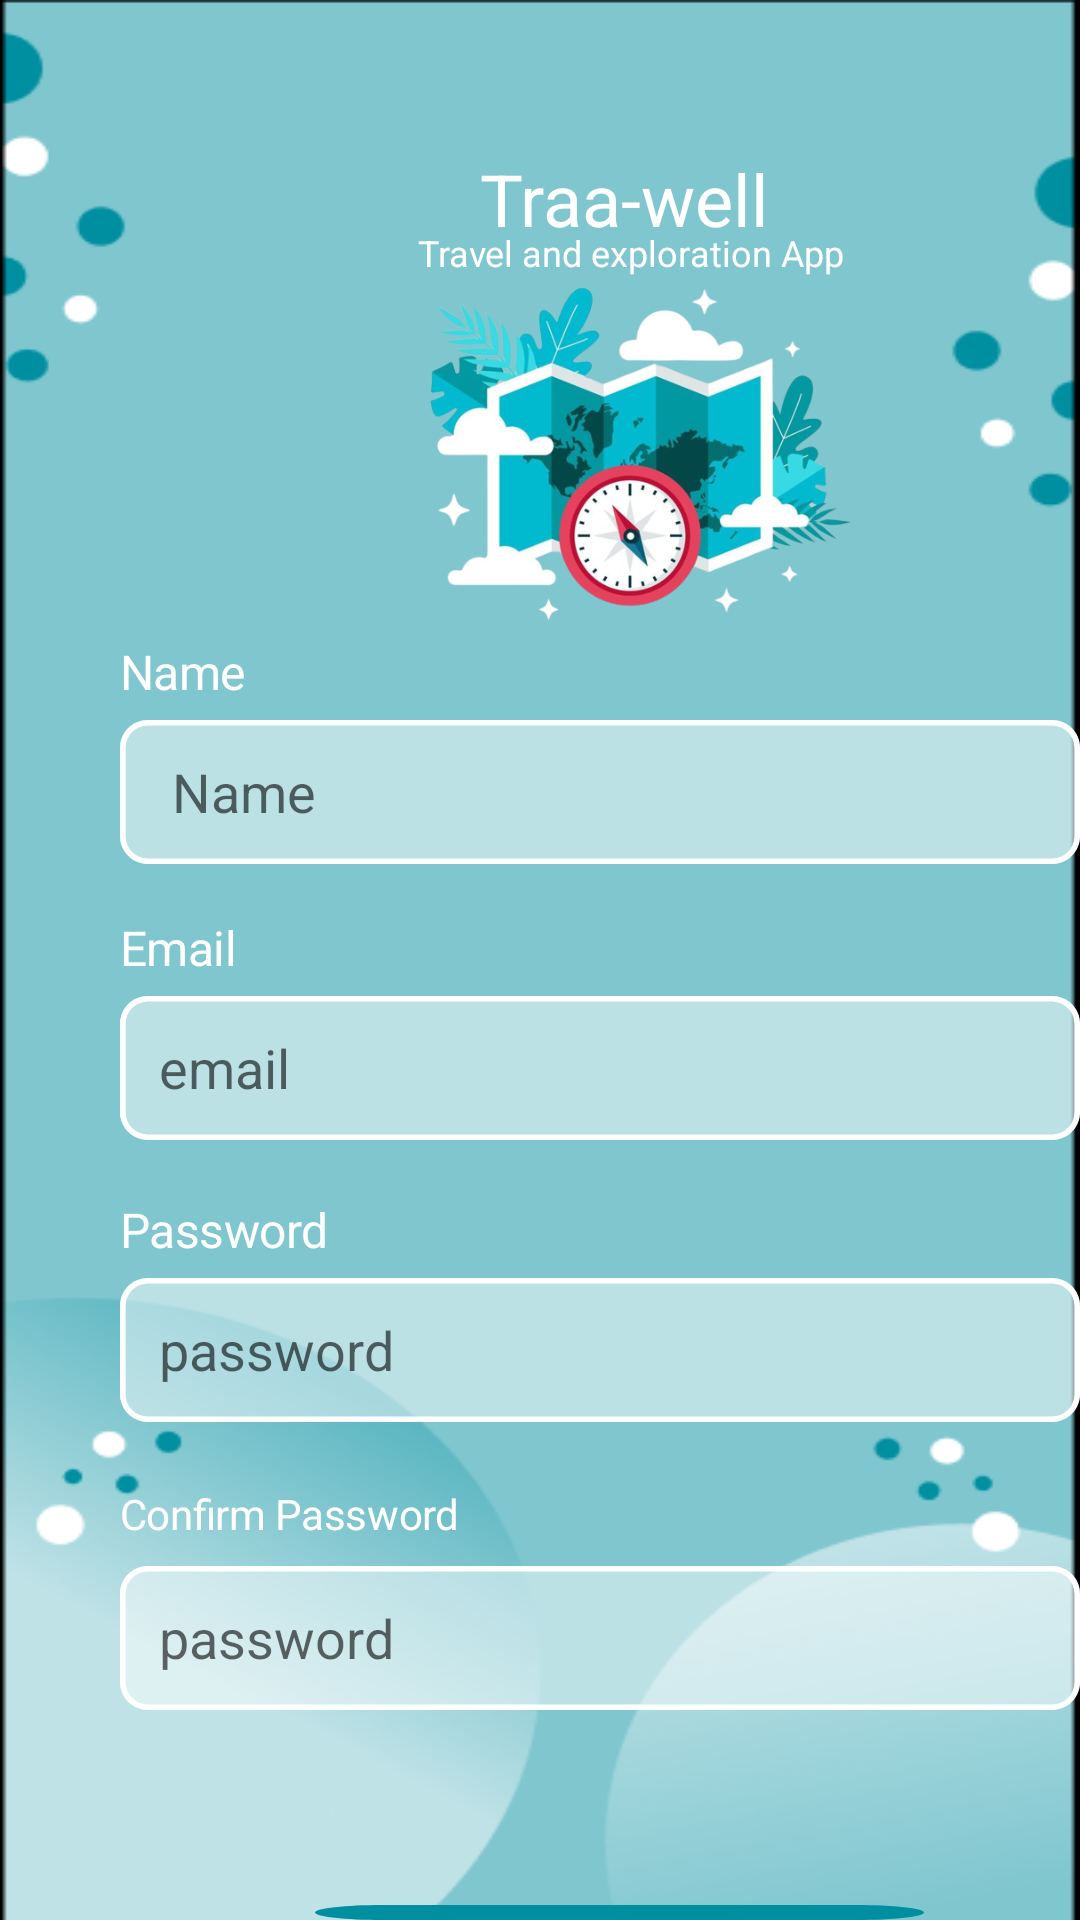

Reconstruct the res/layout file that produces this screen, plus the resources it refers to.
<!-- AndroidManifest.xml: application theme Theme.MAD_APP -->
<!-- res/layout/activity_signup.xml -->
<?xml version="1.0" encoding="utf-8"?>
<RelativeLayout xmlns:android="http://schemas.android.com/apk/res/android"
    xmlns:app="http://schemas.android.com/apk/res-auto"
    xmlns:tools="http://schemas.android.com/tools"
    android:layout_width="414dp"
    android:layout_height="896dp"
    tools:context=".signup_page"
    android:background="@drawable/login_bg">

    <ImageView
        android:id="@+id/app_icon"
        android:layout_width="160dp"
        android:layout_height="160dp"
        android:layout_marginStart="130dp"
        android:layout_marginTop="70dp"
        android:gravity="center_horizontal|top"
        android:src="@drawable/logo">

    </ImageView>

    <TextView
        android:id="@+id/signup_appname"
        android:layout_width="wrap_content"
        android:layout_height="wrap_content"
        android:layout_marginStart="160dp"
        android:layout_marginTop="50dp"
        android:gravity="center_horizontal|top"
        android:text="@string/traveee"
        android:textAppearance="@style/appname"
        android:textSize="24sp" />

    <TextView
        android:id="@+id/signup_travel"
        android:layout_width="wrap_content"
        android:layout_height="wrap_content"
        android:layout_marginStart="139dp"
        android:layout_marginTop="76dp"
        android:text="@string/travel"
        android:textAppearance="@style/travel"
        android:gravity="center_horizontal|top"
        />

    <RelativeLayout
        android:layout_width="wrap_content"
        android:layout_height="wrap_content"
        android:gravity="center">

        <TextView
            android:id="@+id/signup_name"
            android:layout_width="48.71dp"
            android:layout_height="27.09dp"
            android:layout_marginStart="40dp"
            android:layout_marginTop="213dp"
            android:gravity="top"
            android:text="@string/name"
            android:textAppearance="@style/name" />

        <EditText
            android:id="@+id/signup_name2"
            android:layout_width="323dp"
            android:layout_height="48dp"
            android:layout_below="@+id/signup_name"
            android:layout_marginStart="40dp"
            android:background="@drawable/login_box"
            android:ems="10"
            android:hint="    Name"
            android:inputType="text" />

        <TextView
            android:id="@+id/signup_email"
            android:layout_width="48.71dp"
            android:layout_height="27.09dp"
            android:layout_marginStart="40dp"
            android:layout_marginTop="305dp"
            android:gravity="top"
            android:text="@string/email"
            android:textAppearance="@style/email" />

        <EditText
            android:id="@+id/signup_email2"
            android:layout_width="323dp"
            android:layout_height="48dp"
            android:layout_below="@+id/signup_email"
            android:layout_marginStart="40dp"
            android:autofillHints="emailAddress"
            android:background="@drawable/login_box"
            android:ems="10"
            android:hint="   email"
            android:inputType="text" />

        <TextView
            android:id="@+id/signup_pass"
            android:layout_width="wrap_content"
            android:layout_height="27.09dp"
            android:layout_marginStart="40dp"
            android:layout_marginTop="399dp"
            android:gravity="top"
            android:text="@string/password"
            android:textAppearance="@style/password"
            tools:ignore="TextSizeCheck" />

        <EditText
            android:id="@+id/signup_pass2"
            android:layout_width="323dp"
            android:layout_height="48dp"
            android:layout_below="@+id/signup_pass"
            android:layout_marginStart="40dp"
            android:autofillHints="password"
            android:background="@drawable/login_box"
            android:ems="10"
            android:hint="   password"
            android:inputType="textPassword" />

        <TextView
            android:id="@+id/signup_confirm_pass"
            android:layout_width="wrap_content"
            android:layout_height="27.09dp"
            android:layout_marginStart="40dp"
            android:layout_marginTop="495dp"
            android:gravity="top"
            android:text="@string/confirm_pas"
            android:textAppearance="@style/confirm_pas" />

        <EditText
            android:id="@+id/signup_confirm_pass2"
            android:layout_width="323dp"
            android:layout_height="48dp"
            android:layout_below="@+id/signup_confirm_pass"
            android:layout_marginStart="40dp"
            android:autofillHints="password"
            android:background="@drawable/login_box"
            android:ems="10"
            android:hint="   password"
            android:inputType="textPassword" />
    </RelativeLayout>

    <Button
        android:id="@+id/signup_login"
        android:layout_width="203dp"
        android:layout_height="48dp"
        android:layout_marginStart="105dp"
        android:layout_marginTop="635dp"
        android:background="@drawable/signup_login"
        android:gravity="center"
        android:text="@string/sign_up"
        android:textAppearance="@style/sign_up" />

    <Button
        android:id="@+id/signup_already"
        android:layout_width="wrap_content"
        android:layout_height="40dp"
        android:layout_marginStart="90dp"
        android:layout_marginTop="702dp"
        android:background="#00235421"
        android:text="@string/already_hav" />

    











</RelativeLayout>
<!-- resources referenced by this layout -->
<resources>
  <!-- drawable login_bg: png bitmap (drawable, 54568 bytes) -->
  <!-- drawable login_box (drawable) -->
  <?xml version="1.0" encoding="utf-8"?>
  <vector
      xmlns:android="http://schemas.android.com/apk/res/android"
      xmlns:aapt="http://schemas.android.com/aapt"
      android:width="341dp"
      android:height="51.91dp"
      android:viewportWidth="341"
      android:viewportHeight="51.91"
      >
      <group>
          <clip-path
              android:pathData="M10 0H331C336.523 0 341 4.47715 341 10V41.9143C341 47.4371 336.523 51.9143 331 51.9143H10C4.47715 51.9143 0 47.4371 0 41.9143V10C0 4.47715 4.47715 0 10 0Z"
              />
          <path
              android:pathData="M0 0V51.9143H341V0"
              android:fillColor="#78FFFFFF"
              />
          <path
              android:pathData="M10 0H331C336.523 0 341 4.47715 341 10V41.9143C341 47.4371 336.523 51.9143 331 51.9143H10C4.47715 51.9143 0 47.4371 0 41.9143V10C0 4.47715 4.47715 0 10 0Z"
              android:strokeWidth="4"
              android:strokeColor="#FFFFFF"
              />
      </group>
  </vector>
  <!-- drawable logo: png bitmap (drawable, 188341 bytes) -->
  <!-- drawable signup_login (drawable) -->
  <?xml version="1.0" encoding="utf-8"?>
  <vector
      xmlns:android="http://schemas.android.com/apk/res/android"
      xmlns:aapt="http://schemas.android.com/aapt"
      android:width="203dp"
      android:height="45dp"
      android:viewportWidth="203"
      android:viewportHeight="45"
      >
      <group>
          <clip-path
              android:pathData="M22.5 0H180.5C192.926 0 203 10.0736 203 22.5C203 34.9264 192.926 45 180.5 45H22.5C10.0736 45 0 34.9264 0 22.5C0 10.0736 10.0736 0 22.5 0Z"
              />
          <path
              android:pathData="M0 0V45H203V0"
              android:fillColor="#008FA0"
              />
      </group>
  </vector>
  <string name="already_hav">Already have an account, Login</string>
  <string name="confirm_pas">Confirm Password</string>
  <string name="email">Email</string>
  <string name="forgot_pass">Forgot Password?</string>
  <string name="name">Name</string>
  <string name="password">Password\n</string>
  <string name="sign_up">Sign Up</string>
  <string name="traveee">Traa-well</string>
  <string name="travel">Travel and exploration App</string>
  <style name="appname">
          <item name="android:textSize">20sp</item>
          <item name="android:textColor">#FFFFFF</item>
      </style>
  <style name="confirm_pas">
          <item name="android:textSize">14sp</item>
          <item name="android:letterSpacing">-0.01</item>
          <item name="android:textColor">#FFFFFF</item>
      </style>
  <style name="email">
          <item name="android:textSize">16sp</item>
          <item name="android:letterSpacing">-0.01</item>
          <item name="android:textColor">#FFFFFF</item>
      </style>
  <style name="forgot_pass">
          <item name="android:textSize">13sp</item>
          <item name="android:letterSpacing">0.02</item>
          <item name="android:textColor">#FFFFFF</item>
      </style>
  <style name="name">
          <item name="android:textSize">16sp</item>
          <item name="android:letterSpacing">-0.01</item>
          <item name="android:textColor">#FFFFFF</item>
      </style>
  <style name="password">
          <item name="android:textSize">16sp</item>
          <item name="android:letterSpacing">-0.01</item>
          <item name="android:textColor">#FFFFFF</item>
      </style>
  <style name="sign_up">
          <item name="android:textSize">20sp</item>
          <item name="android:textColor">#FFFFFF</item>
      </style>
  <style name="travel">
          <item name="android:textSize">12sp</item>
          <item name="android:textColor">#FFFFFF</item>
      </style>
  <style name="Theme.MAD_APP" parent="Base.Theme.MAD_APP" />
  ///
  <style name="Base.Theme.MAD_APP" parent="Theme.AppCompat.Light.NoActionBar">
          
          
      </style>
</resources>
